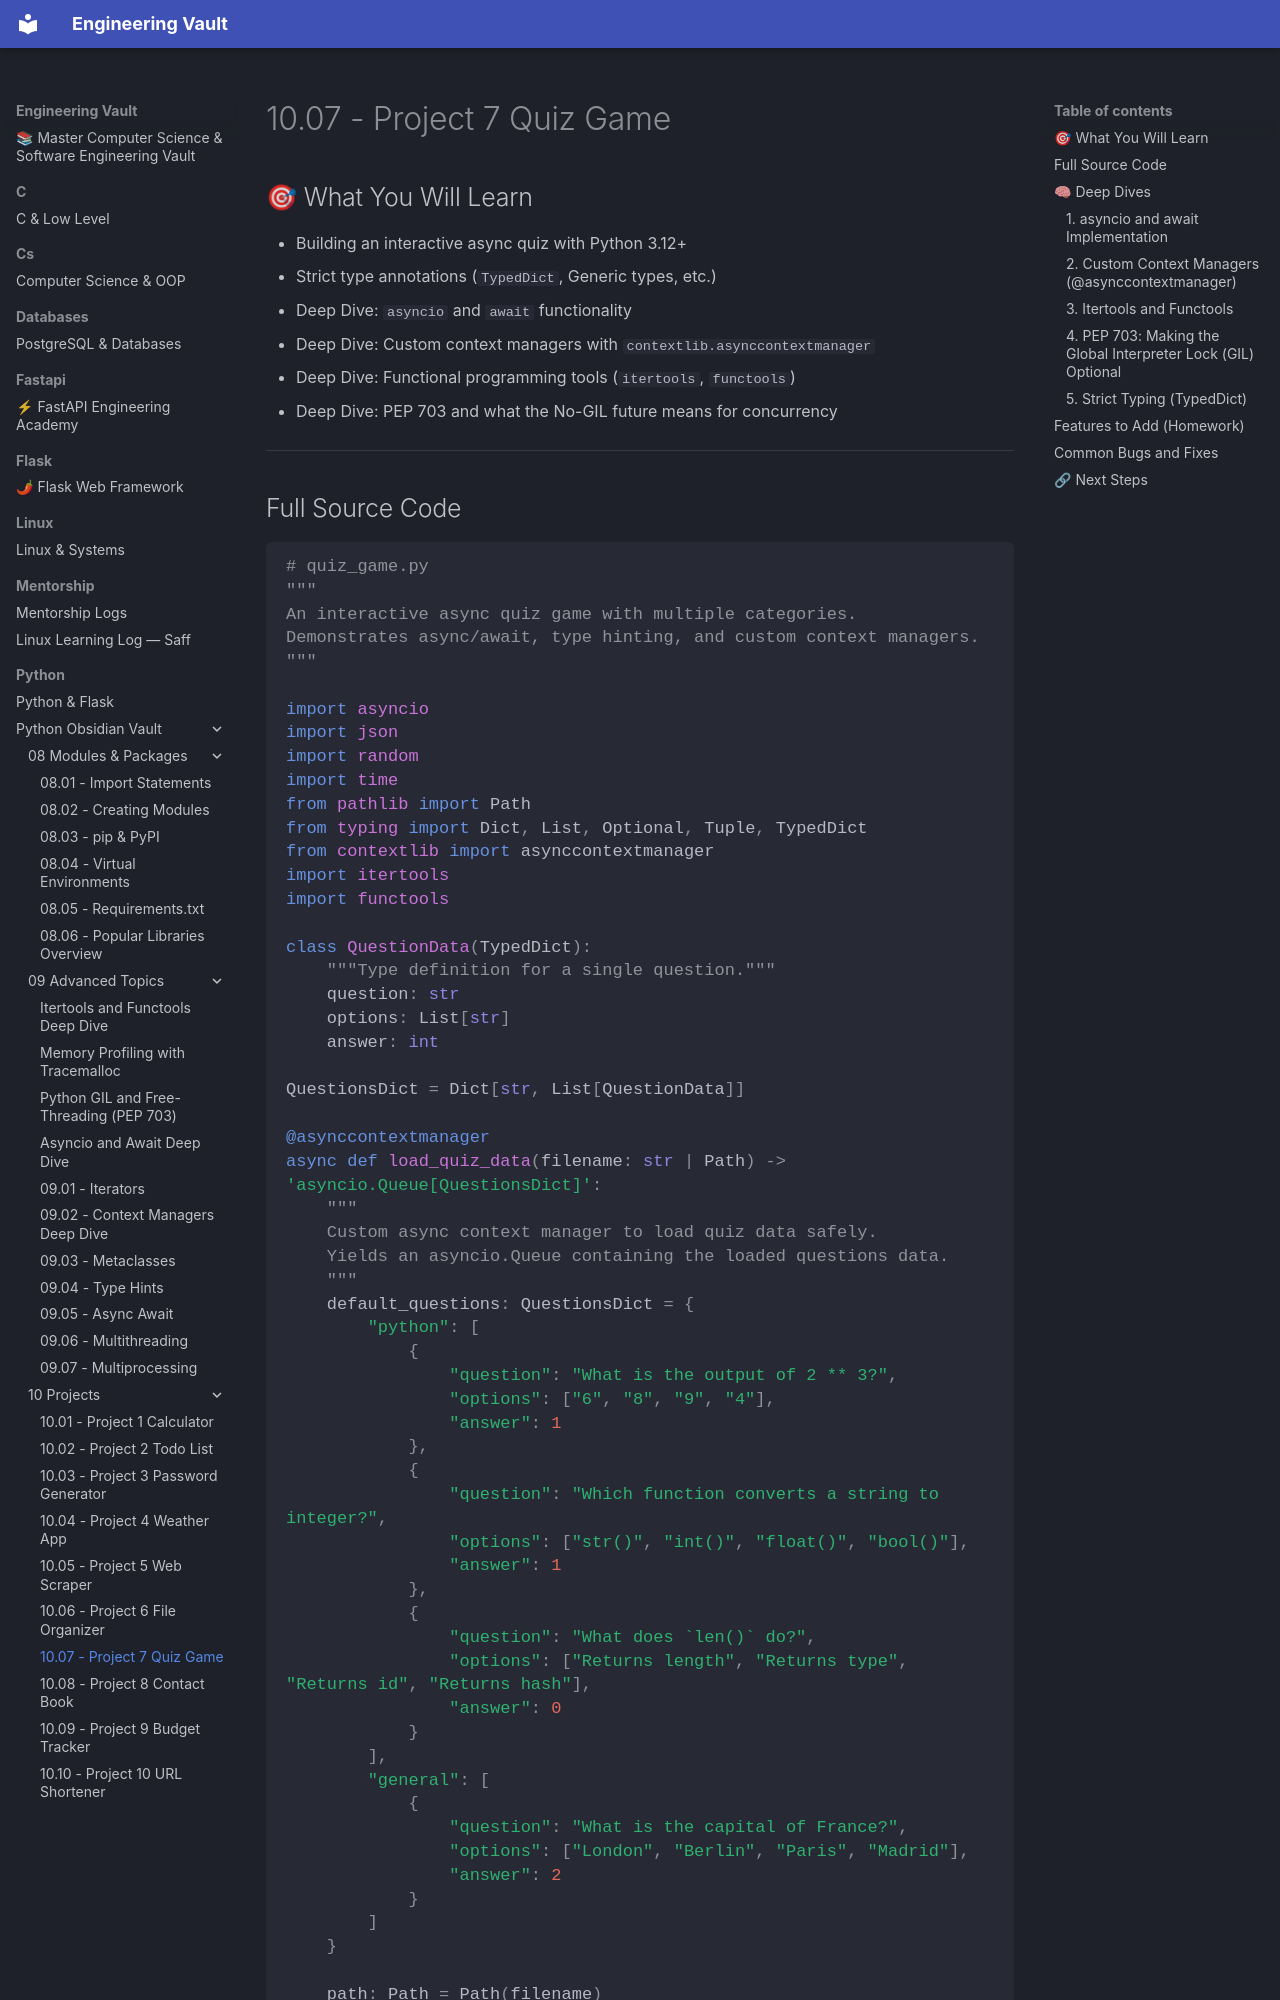

repository: Saff9/engineering-vault · page: python/Python-Obsidian-Vault/10 - Projects/10.07 - Project 7 Quiz Game/index.html · generator: mkdocs

# 10.07 - Project 7 Quiz Game

## 🎯 What You Will Learn
- Building an interactive async quiz with Python 3.12+
- Strict type annotations (`TypedDict`, Generic types, etc.)
- Deep Dive: `asyncio` and `await` functionality
- Deep Dive: Custom context managers with `contextlib.asynccontextmanager`
- Deep Dive: Functional programming tools (`itertools`, `functools`)
- Deep Dive: PEP 703 and what the No-GIL future means for concurrency

---
